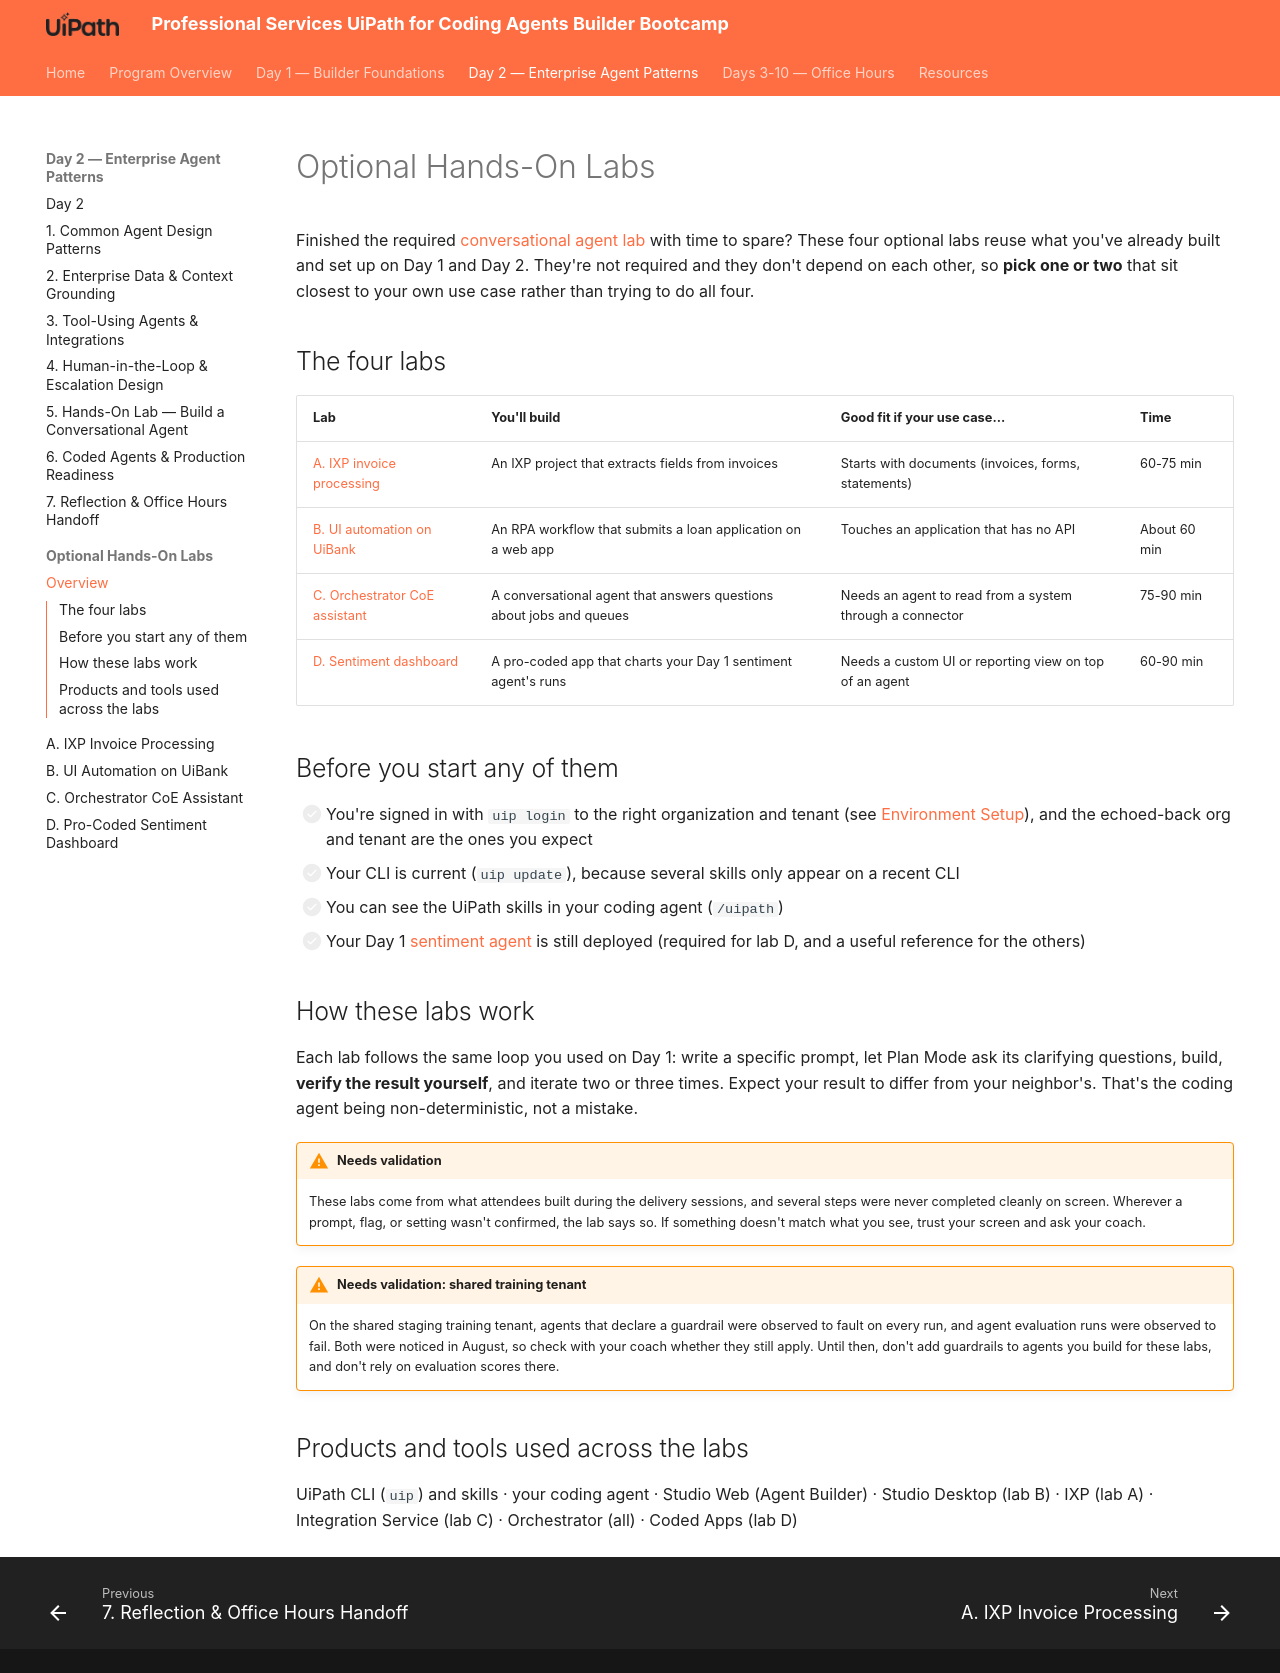

repository: shirley-hastier/ps-uipath-coding-agents-bootcamp · page: day-2/optional/index.html · generator: mkdocs

# Optional Hands-On Labs

Finished the required [conversational agent lab](../5-hands-on-lab-conversational-agent.md)
with time to spare? These four optional labs reuse what you've already
built and set up on Day 1 and Day 2. They're not required and they don't
depend on each other, so **pick one or two** that sit closest to your own
use case rather than trying to do all four.

## The four labs

| Lab | You'll build | Good fit if your use case... | Time |
|---|---|---|---|
| [A. IXP invoice processing](ixp-invoice-processing.md) | An IXP project that extracts fields from invoices | Starts with documents (invoices, forms, statements) | 60-75 min |
| [B. UI automation on UiBank](uibank-ui-automation.md) | An RPA workflow that submits a loan application on a web app | Touches an application that has no API | About 60 min |
| [C. Orchestrator CoE assistant](orchestrator-coe-assistant.md) | A conversational agent that answers questions about jobs and queues | Needs an agent to read from a system through a connector | 75-90 min |
| [D. Sentiment dashboard](pro-coded-sentiment-dashboard.md) | A pro-coded app that charts your Day 1 sentiment agent's runs | Needs a custom UI or reporting view on top of an agent | 60-90 min |

## Before you start any of them

- [ ] You're signed in with `uip login` to the right organization and
      tenant (see [Environment Setup](../../day-1/2-environment-setup.md)),
      and the echoed-back org and tenant are the ones you expect
- [ ] Your CLI is current (`uip update`), because several skills only
      appear on a recent CLI
- [ ] You can see the UiPath skills in your coding agent (`/uipath`)
- [ ] Your Day 1 [sentiment agent](../../day-1/4-hands-on-lab-sentiment-agent.md)
      is still deployed (required for lab D, and a useful reference for
      the others)

## How these labs work

Each lab follows the same loop you used on Day 1: write a specific prompt,
let Plan Mode ask its clarifying questions, build, **verify the result
yourself**, and iterate two or three times. Expect your result to differ
from your neighbor's. That's the coding agent being non-deterministic, not
a mistake.

!!! warning "Needs validation"
    These labs come from what attendees built during the delivery
    sessions, and several steps were never completed cleanly on screen.
    Wherever a prompt, flag, or setting wasn't confirmed, the lab says so.
    If something doesn't match what you see, trust your screen and ask
    your coach.

!!! warning "Needs validation: shared training tenant"
    On the shared staging training tenant, agents that declare a guardrail
    were observed to fault on every run, and agent evaluation runs were
    observed to fail. Both were noticed in August, so check with your
    coach whether they still apply. Until then, don't add guardrails to
    agents you build for these labs, and don't rely on evaluation scores
    there.

## Products and tools used across the labs

UiPath CLI (`uip`) and skills · your coding agent · Studio Web (Agent
Builder) · Studio Desktop (lab B) · IXP (lab A) · Integration Service
(lab C) · Orchestrator (all) · Coded Apps (lab D)
